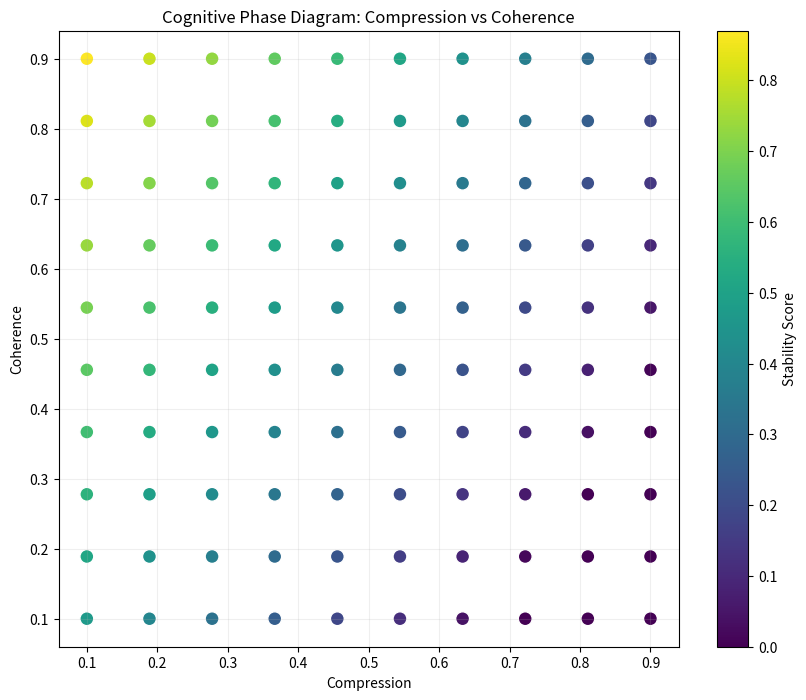

This figure's Python source:
"""
analysis/cognitive_phase_diagrams.py
Phase 19: Universal Cognitive Geometry
Builds phase diagrams for compressed cognition (e.g., Compression vs Coherence).
"""

import numpy as np
import matplotlib.pyplot as plt
from typing import List, Dict, Any, Tuple

class CognitivePhaseDiagram:
    def __init__(self, x_label="Compression", y_label="Coherence"):
        self.x_data = []
        self.y_data = []
        self.z_data = [] # Stability/Recovery
        self.x_label = x_label
        self.y_label = y_label

    def add_point(self, x: float, y: float, z: float):
        self.x_data.append(x)
        self.y_data.append(y)
        self.z_data.append(z)

    def plot_diagram(self, save_path: str):
        plt.figure(figsize=(10, 8))
        sc = plt.scatter(self.x_data, self.y_data, c=self.z_data, cmap='viridis', s=100, edgecolors='white')
        plt.colorbar(sc, label="Stability Score")
        
        plt.xlabel(self.x_label)
        plt.ylabel(self.y_label)
        plt.title(f"Cognitive Phase Diagram: {self.x_label} vs {self.y_label}")
        plt.grid(True, alpha=0.2)
        
        # Add phase boundary estimate if enough data
        if len(self.x_data) > 10:
            # Simple threshold boundary for illustration
            pass

        plt.savefig(save_path)
        plt.close()

if __name__ == "__main__":
    cpd = CognitivePhaseDiagram()
    # Mock data
    for comp in np.linspace(0.1, 0.9, 10):
        for coh in np.linspace(0.1, 0.9, 10):
            stability = max(0, 1.0 - (comp * 0.8 + (1-coh) * 0.5))
            cpd.add_point(comp, coh, stability)
            
    import os
    os.makedirs("results/phase19/plots", exist_ok=True)
    cpd.plot_diagram("results/phase19/plots/phase_diagram_mock.png")
